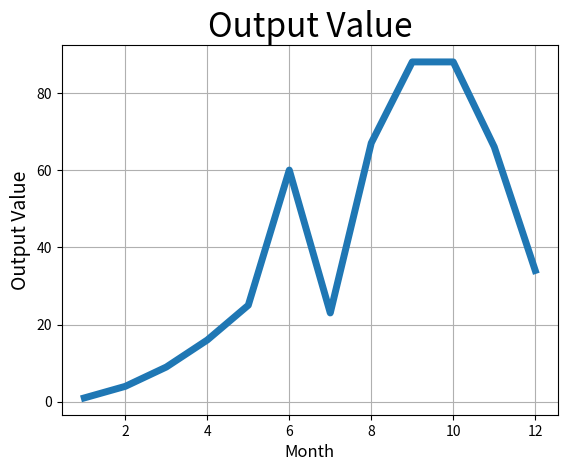

Python code for this plot:
import matplotlib.pyplot as plt

input_values=[1, 2, 3, 4, 5, 6, 7, 8, 9, 10, 11, 12]
output_values = [1, 4, 9, 16, 25, 60, 23, 67, 88, 88, 66, 34]
plt.plot(input_values, output_values, linewidth = 5)  #  绘制折线图
plt.title("Output Value",fontsize = 24)
plt.xlabel("Month",fontsize = 12)
plt.ylabel("Output Value",fontsize = 14)  #y轴坐标
plt.tick_params(axis='both',labelsize =10)  # 坐标轴字体
plt.grid(True)
plt.show()